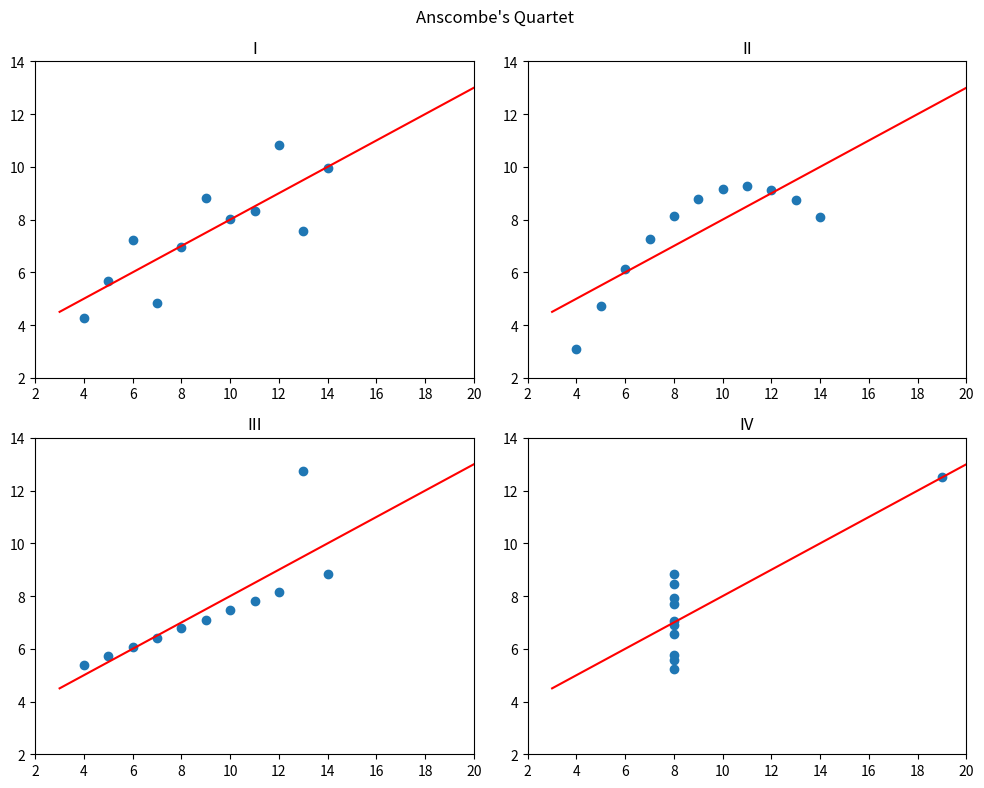

Here is the Python script that generated this plot: (Note: this script raises an exception after producing the figure.)
import os

import matplotlib.pyplot as plt
import numpy as np

# Anscombe's Quartet datasets
x = np.array([10, 8, 13, 9, 11, 14, 6, 4, 12, 7, 5])
y1 = np.array([8.04, 6.95, 7.58, 8.81, 8.33, 9.96, 7.24, 4.26, 10.84, 4.82, 5.68])
y2 = np.array([9.14, 8.14, 8.74, 8.77, 9.26, 8.10, 6.13, 3.10, 9.13, 7.26, 4.74])
y3 = np.array([7.46, 6.77, 12.74, 7.11, 7.81, 8.84, 6.08, 5.39, 8.15, 6.42, 5.73])
x4 = np.array([8, 8, 8, 8, 8, 8, 8, 19, 8, 8, 8])
y4 = np.array([6.58, 5.76, 7.71, 8.84, 8.47, 7.04, 5.25, 12.50, 5.56, 7.91, 6.89])

# Create a 2x2 grid of subplots
fig, axs = plt.subplots(2, 2, figsize=(10, 8))
fig.suptitle("Anscombe's Quartet")

# Plot dataset I
axs[0, 0].scatter(x, y1)
axs[0, 0].plot([3, 20], [4.5, 13], 'r')  # Regression line: y = 3 + 0.5x
axs[0, 0].set_title('I')
axs[0, 0].set_xlim(2, 20)
axs[0, 0].set_ylim(2, 14)

# Plot dataset II
axs[0, 1].scatter(x, y2)
axs[0, 1].plot([3, 20], [4.5, 13], 'r')
axs[0, 1].set_title('II')
axs[0, 1].set_xlim(2, 20)
axs[0, 1].set_ylim(2, 14)

# Plot dataset III
axs[1, 0].scatter(x, y3)
axs[1, 0].plot([3, 20], [4.5, 13], 'r')
axs[1, 0].set_title('III')
axs[1, 0].set_xlim(2, 20)
axs[1, 0].set_ylim(2, 14)

# Plot dataset IV
axs[1, 1].scatter(x4, y4)
axs[1, 1].plot([3, 20], [4.5, 13], 'r')
axs[1, 1].set_title('IV')
axs[1, 1].set_xlim(2, 20)
axs[1, 1].set_ylim(2, 14)

# Adjust layout and show the plot
plt.tight_layout()
plt.savefig(f"assets/{os.path.basename(__file__).replace('.py', '.svg')}", transparent=True)
plt.savefig(f"assets/{os.path.basename(__file__).replace('.py', '.png')}", transparent=True)
plt.show()
